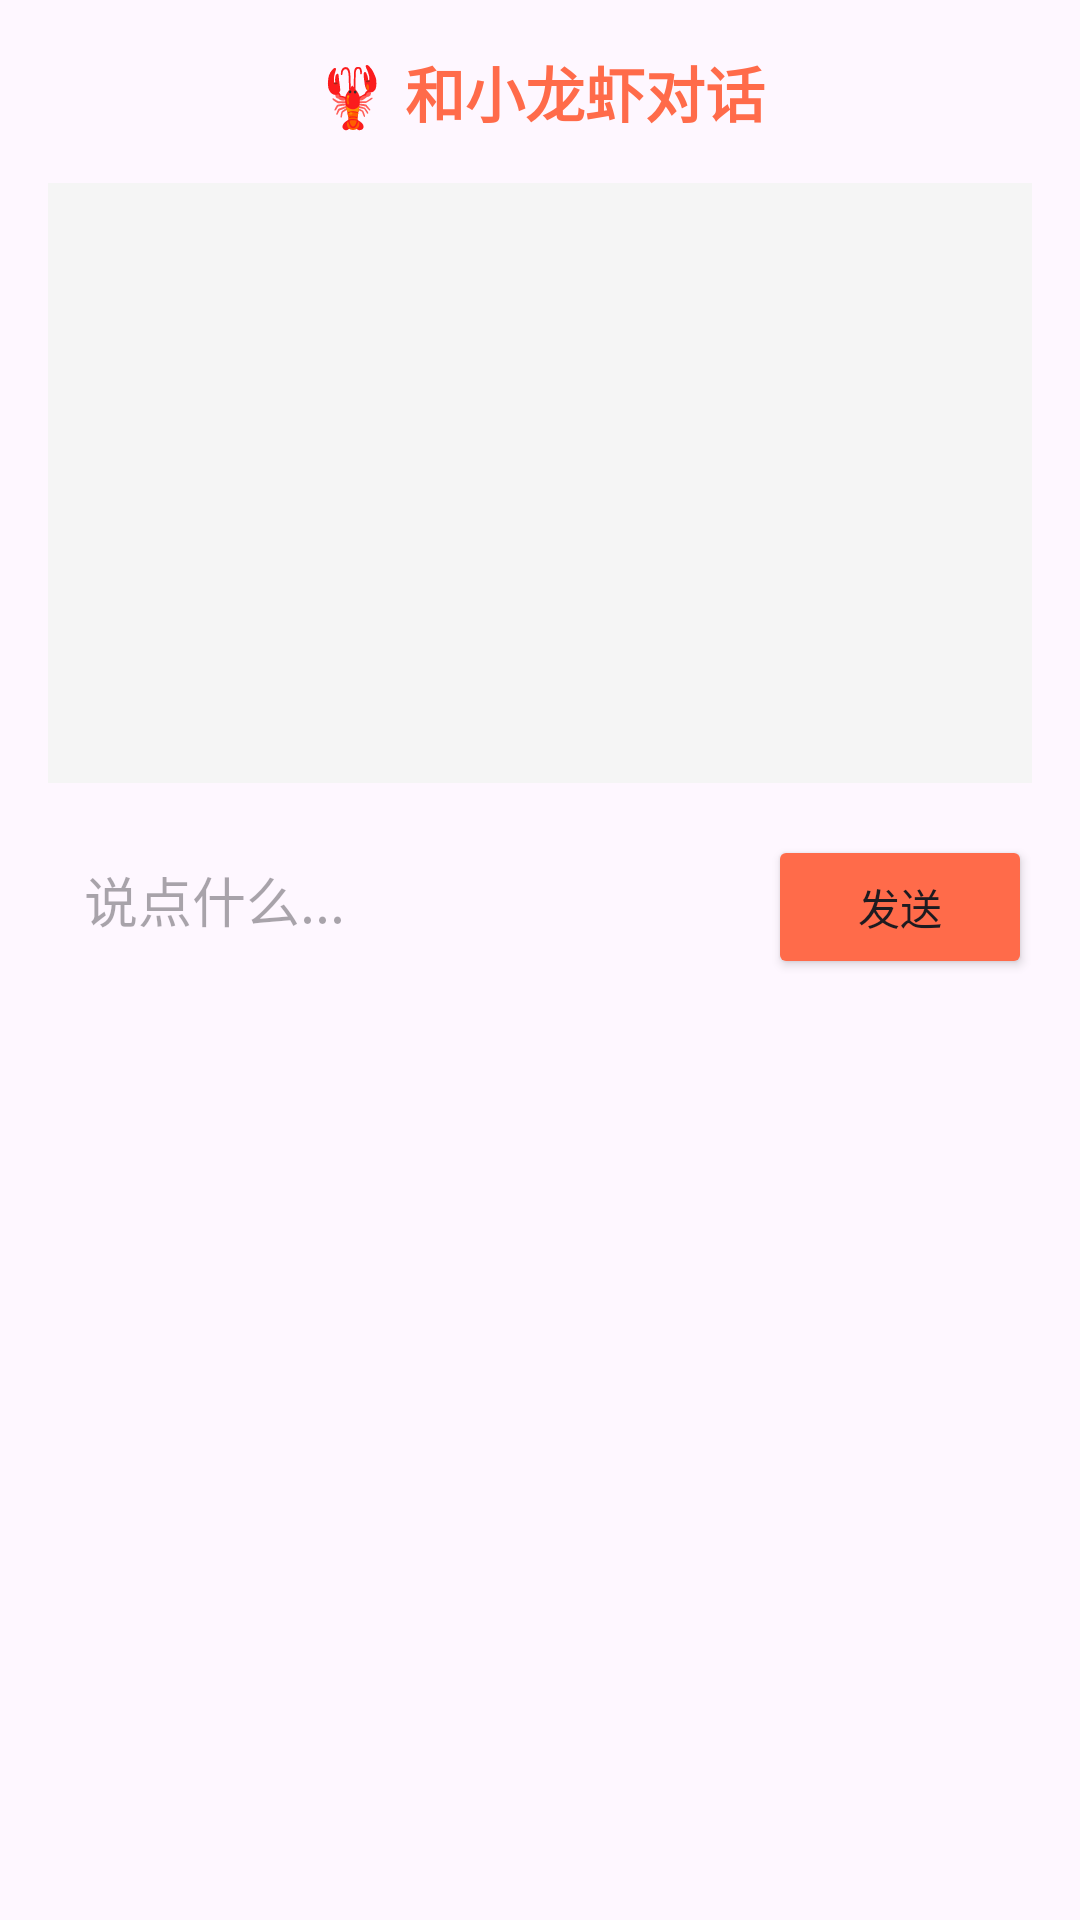

Write the Android layout XML for this screen, with the resource values it uses.
<!-- AndroidManifest.xml: application theme Theme.KimiClaw -->
<!-- res/layout/dialog_chat.xml -->
<?xml version="1.0" encoding="utf-8"?>
<LinearLayout xmlns:android="http://schemas.android.com/apk/res/android"
    android:layout_width="match_parent"
    android:layout_height="wrap_content"
    android:orientation="vertical"
    android:padding="16dp"
    android:background="@drawable/dialog_bg">

    <TextView
        android:layout_width="wrap_content"
        android:layout_height="wrap_content"
        android:text="🦞 和小龙虾对话"
        android:textSize="20sp"
        android:textStyle="bold"
        android:textColor="@color/lobster_red"
        android:layout_gravity="center_horizontal"
        android:layout_marginBottom="16dp" />

    
    <ScrollView
        android:id="@+id/chatScroll"
        android:layout_width="match_parent"
        android:layout_height="200dp"
        android:background="#F5F5F5"
        android:padding="8dp"
        android:layout_marginBottom="16dp">

        <LinearLayout
            android:id="@+id/chatContainer"
            android:layout_width="match_parent"
            android:layout_height="wrap_content"
            android:orientation="vertical" />
    </ScrollView>

    
    <LinearLayout
        android:layout_width="match_parent"
        android:layout_height="wrap_content"
        android:orientation="horizontal">

        <EditText
            android:id="@+id/chatInput"
            android:layout_width="0dp"
            android:layout_height="48dp"
            android:layout_weight="1"
            android:hint="说点什么..."
            android:padding="12dp"
            android:background="@drawable/input_bg" />

        <Button
            android:id="@+id/btnSend"
            android:layout_width="wrap_content"
            android:layout_height="48dp"
            android:text="发送"
            android:backgroundTint="@color/lobster_red"
            android:layout_marginStart="8dp" />
    </LinearLayout>

</LinearLayout>
<!-- resources referenced by this layout -->
<resources>
  <color name="lobster_red">#FF6B4A</color>
  <style name="Theme.KimiClaw" parent="Theme.Material3.DayNight.NoActionBar">
          <item name="colorPrimary">@color/lobster_red</item>
          <item name="colorPrimaryDark">@color/lobster_dark</item>
          <item name="colorAccent">@color/lobster_light</item>
      </style>
  <color name="lobster_dark">#CC4422</color>
  <color name="lobster_light">#FF8A6A</color>
</resources>
